Run: headless pygame with SDL's dummy video driver; simulated clock (each Clock.tick advances the game by its frame time, no real sleeping); random seed 0; keys injected as events and as key.get_pressed() state; no mouse input.
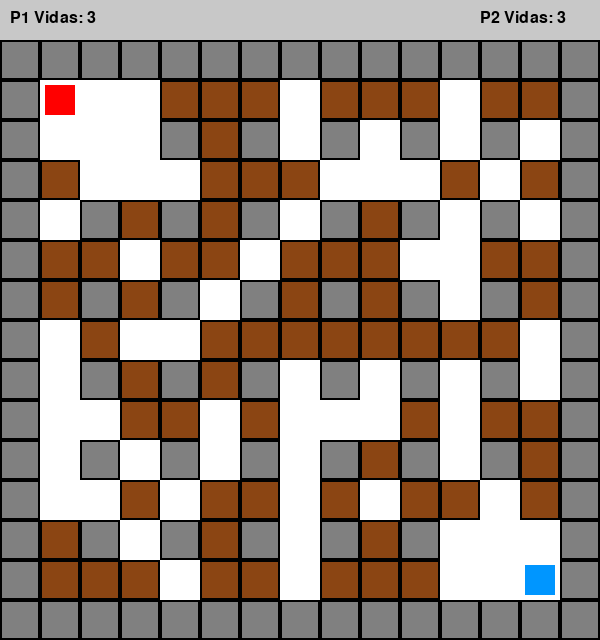
Frame 1 of 4 · flips 1–60 · no input
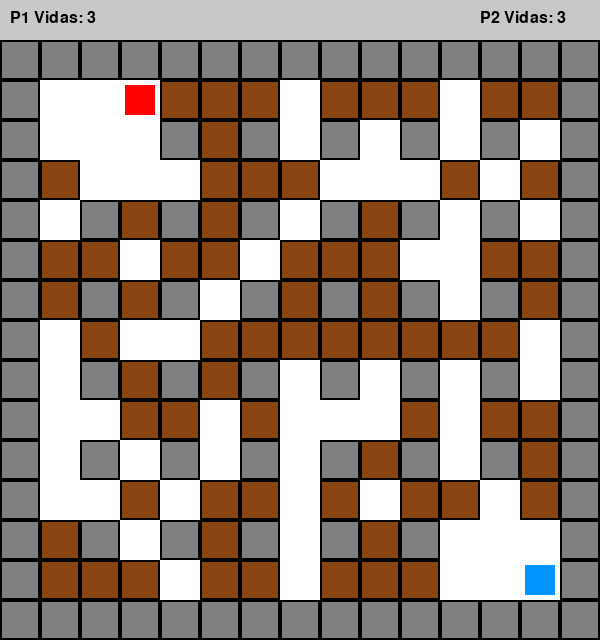
Frame 2 of 4 · flips 61–180 · tapped SPACE, RETURN · held RIGHT (→), D
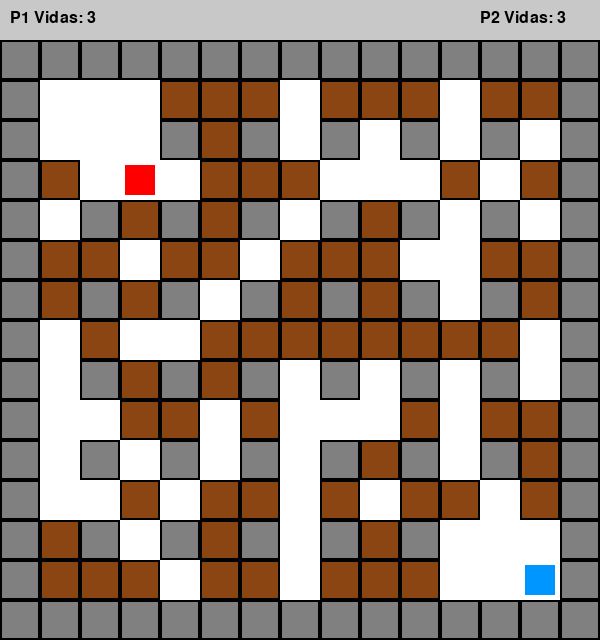
Frame 3 of 4 · flips 181–300 · held DOWN (↓), S
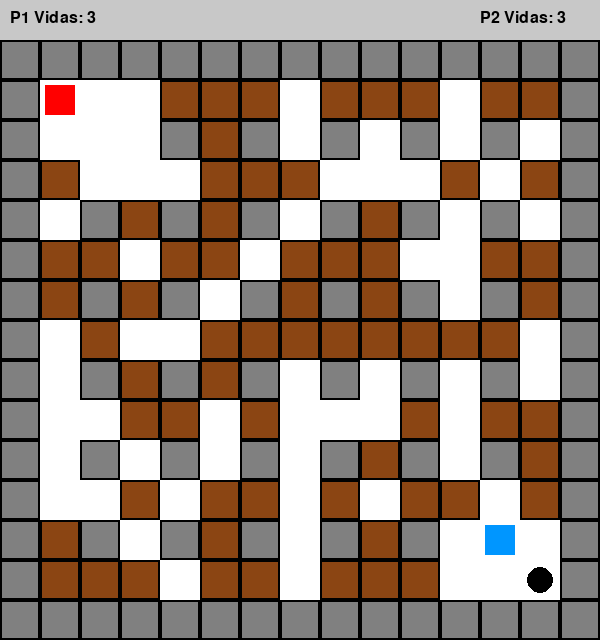
Frame 4 of 4 · flips 301–420 · held LEFT (←), A, UP (↑), W

The pygame program that drew these frames:

import pygame
import sys
import time
import random

# Inicialização
pygame.init()
TILE_SIZE = 40
ROWS, COLS = 15, 15
WIDTH, HEIGHT = COLS * TILE_SIZE, ROWS * TILE_SIZE
HUD_HEIGHT = 40
HEIGHT = ROWS * TILE_SIZE + HUD_HEIGHT
screen = pygame.display.set_mode((WIDTH, HEIGHT))
pygame.display.set_caption("Bomberman Game")
clock = pygame.time.Clock()

# Cores
WHITE = (255, 255, 255)
BLACK = (0, 0, 0)
GRAY = (128, 128, 128)
BROWN = (139, 69, 19)
RED = (255, 0, 0)
ORANGE = (255, 165, 0)
BLUE = (0, 150, 255)
GREEN = (0, 255, 0)

# Gerar mapa simples
def generate_map():
    level = []
    for row in range(ROWS):
        row_data = []
        for col in range(COLS):
            if row == 0 or row == ROWS - 1 or col == 0 or col == COLS - 1:
                row_data.append("W")  # Parede externa
            elif row % 2 == 0 and col % 2 == 0:
                row_data.append("W")  # Parede fixa
            else:
                if random.random() < 0.6:
                    row_data.append("B")  # Parede quebrável
                else:
                    row_data.append(" ")  # Espaço vazio
        level.append("".join(row_data))
    
    # Limpa área inicial dos jogadores
    level[1] = level[1][:1] + "   " + level[1][4:]
    level[2] = level[2][:1] + "   " + level[2][4:]
    level[-2] = level[-2][:-4] + "   " + level[-2][-1:]
    level[-3] = level[-3][:-4] + "   " + level[-3][-1:]
    
    return level

level = generate_map()

# Jogadores
player1 = pygame.Rect(TILE_SIZE + 5, TILE_SIZE + HUD_HEIGHT + 5, TILE_SIZE - 10, TILE_SIZE - 10)
player2 = pygame.Rect((COLS - 2) * TILE_SIZE + 5, (ROWS - 2) * TILE_SIZE + HUD_HEIGHT + 5, TILE_SIZE - 10, TILE_SIZE - 10)

# Variáveis do jogo
bombs = []
explosions = []
vidas1 = 3
vidas2 = 3

def draw_level():
    for y, row in enumerate(level):
        for x, cell in enumerate(row):
            rect = pygame.Rect(x * TILE_SIZE, y * TILE_SIZE + HUD_HEIGHT, TILE_SIZE, TILE_SIZE)
            
            if cell == "W":
                pygame.draw.rect(screen, GRAY, rect)
                pygame.draw.rect(screen, BLACK, rect, 2)
            elif cell == "B":
                pygame.draw.rect(screen, BROWN, rect)
                pygame.draw.rect(screen, BLACK, rect, 2)
            else:
                pygame.draw.rect(screen, WHITE, rect)

def is_wall(pos):
    x, y = pos
    col = x // TILE_SIZE
    row = (y - HUD_HEIGHT) // TILE_SIZE
    try:
        return level[row][col] in ["W", "B"]
    except IndexError:
        return True

def is_bomb(pos):
    x, y = pos
    px = x // TILE_SIZE * TILE_SIZE
    py = (y - HUD_HEIGHT) // TILE_SIZE * TILE_SIZE + HUD_HEIGHT
    for bomb in bombs:
        if bomb["pos"] == (px, py):
            return True
    return False

def break_wall(pos):
    x, y = pos
    col = x // TILE_SIZE
    row = (y - HUD_HEIGHT) // TILE_SIZE
    try:
        if level[row][col] == "B":
            level[row] = level[row][:col] + " " + level[row][col+1:]
            return True
    except IndexError:
        pass
    return False

def mostrar_vencedor(vencedor):
    font = pygame.font.SysFont(None, 60)
    msg = font.render(f"{vencedor} Venceu!", True, BLUE)
    restart_msg = pygame.font.SysFont(None, 30).render("Pressione R para reiniciar", True, BLACK)

    screen.fill(WHITE)
    screen.blit(msg, ((WIDTH - msg.get_width()) // 2, HEIGHT // 2 - 30))
    screen.blit(restart_msg, ((WIDTH - restart_msg.get_width()) // 2, HEIGHT // 2 + 20))
    pygame.display.flip()

    while True:
        for event in pygame.event.get():
            if event.type == pygame.QUIT:
                pygame.quit()
                sys.exit()
            if event.type == pygame.KEYDOWN:
                if event.key == pygame.K_r:
                    return True

# Loop principal
while True:
    screen.fill(WHITE)
    
    # HUD
    pygame.draw.rect(screen, (200, 200, 200), (0, 0, WIDTH, HUD_HEIGHT))
    font = pygame.font.SysFont(None, 24)
    
    # Vidas
    vida1_text = font.render(f"P1 Vidas: {vidas1}", True, BLACK)
    vida2_text = font.render(f"P2 Vidas: {vidas2}", True, BLACK)
    screen.blit(vida1_text, (10, 10))
    screen.blit(vida2_text, (WIDTH - 120, 10))

    draw_level()

    for event in pygame.event.get():
        if event.type == pygame.QUIT:
            pygame.quit()
            sys.exit()
        if event.type == pygame.KEYDOWN:
            # Player 1 bomba (E)
            if event.key == pygame.K_e:
                bx = player1.x // TILE_SIZE * TILE_SIZE
                by = (player1.y - HUD_HEIGHT) // TILE_SIZE * TILE_SIZE + HUD_HEIGHT
                bomb_pos = (bx, by)
                if all(bomb["pos"] != bomb_pos for bomb in bombs):
                    bombs.append({
                        "rect": pygame.Rect(bx, by, TILE_SIZE, TILE_SIZE),
                        "time": time.time(),
                        "pos": bomb_pos
                    })

            # Player 2 bomba (ESPAÇO)
            if event.key == pygame.K_SPACE:
                bx = player2.x // TILE_SIZE * TILE_SIZE
                by = (player2.y - HUD_HEIGHT) // TILE_SIZE * TILE_SIZE + HUD_HEIGHT
                bomb_pos = (bx, by)
                if all(bomb["pos"] != bomb_pos for bomb in bombs):
                    bombs.append({
                        "rect": pygame.Rect(bx, by, TILE_SIZE, TILE_SIZE),
                        "time": time.time(),
                        "pos": bomb_pos
                    })

    # Movimento Player 1 (WASD)
    keys = pygame.key.get_pressed()
    move_x = move_y = 0
    if keys[pygame.K_a]: move_x = -TILE_SIZE
    if keys[pygame.K_d]: move_x = TILE_SIZE
    if keys[pygame.K_w]: move_y = -TILE_SIZE
    if keys[pygame.K_s]: move_y = TILE_SIZE

    new_pos1 = player1.move(move_x, move_y)
    new_center1 = (new_pos1.x + player1.width // 2, new_pos1.y + player1.height // 2)
    if not is_wall(new_center1) and not is_bomb(new_center1):
        player1 = new_pos1

    # Movimento Player 2 (Setas)
    move2_x = move2_y = 0
    if keys[pygame.K_LEFT]: move2_x = -TILE_SIZE
    if keys[pygame.K_RIGHT]: move2_x = TILE_SIZE
    if keys[pygame.K_UP]: move2_y = -TILE_SIZE
    if keys[pygame.K_DOWN]: move2_y = TILE_SIZE

    new_pos2 = player2.move(move2_x, move2_y)
    new_center2 = (new_pos2.x + player2.width // 2, new_pos2.y + player2.height // 2)
    if not is_wall(new_center2) and not is_bomb(new_center2):
        player2 = new_pos2

    # Processar bombas
    for bomb in bombs[:]:
        if time.time() - bomb["time"] > 2:  # Explode após 2 segundos
            bx, by = bomb["pos"]
            directions = [(1, 0), (-1, 0), (0, 1), (0, -1)]

            # Explosão central
            explosions.append({
                "rect": pygame.Rect(bx, by, TILE_SIZE, TILE_SIZE),
                "time": time.time()
            })

            # Explosão nas 4 direções
            for dx, dy in directions:
                nx = bx + dx * TILE_SIZE
                ny = by + dy * TILE_SIZE
                
                if is_wall((nx + TILE_SIZE // 2, ny + TILE_SIZE // 2)):
                    break_wall((nx + TILE_SIZE // 2, ny + TILE_SIZE // 2))
                else:
                    explosions.append({
                        "rect": pygame.Rect(nx, ny, TILE_SIZE, TILE_SIZE),
                        "time": time.time()
                    })

            bombs.remove(bomb)
        else:
            # Desenhar bomba
            pygame.draw.circle(screen, BLACK, bomb["rect"].center, TILE_SIZE // 3)

    # Processar explosões
    for explosion in explosions[:]:
        if time.time() - explosion["time"] > 0.5:
            explosions.remove(explosion)
        else:
            pygame.draw.rect(screen, ORANGE, explosion["rect"])
            
            # Verificar dano nos jogadores
            if explosion["rect"].colliderect(player1):
                vidas1 -= 1
            if explosion["rect"].colliderect(player2):
                vidas2 -= 1

    # Verificar fim de jogo
    if vidas1 <= 0:
        if mostrar_vencedor("Player 2"):
            # Reiniciar jogo
            level = generate_map()
            player1 = pygame.Rect(TILE_SIZE + 5, TILE_SIZE + HUD_HEIGHT + 5, TILE_SIZE - 10, TILE_SIZE - 10)
            player2 = pygame.Rect((COLS - 2) * TILE_SIZE + 5, (ROWS - 2) * TILE_SIZE + HUD_HEIGHT + 5, TILE_SIZE - 10, TILE_SIZE - 10)
            bombs.clear()
            explosions.clear()
            vidas1 = vidas2 = 3
    
    if vidas2 <= 0:
        if mostrar_vencedor("Player 1"):
            # Reiniciar jogo
            level = generate_map()
            player1 = pygame.Rect(TILE_SIZE + 5, TILE_SIZE + HUD_HEIGHT + 5, TILE_SIZE - 10, TILE_SIZE - 10)
            player2 = pygame.Rect((COLS - 2) * TILE_SIZE + 5, (ROWS - 2) * TILE_SIZE + HUD_HEIGHT + 5, TILE_SIZE - 10, TILE_SIZE - 10)
            bombs.clear()
            explosions.clear()
            vidas1 = vidas2 = 3

    # Desenhar jogadores
    pygame.draw.rect(screen, RED, player1)
    pygame.draw.rect(screen, BLUE, player2)
    
    pygame.display.flip()
    clock.tick(10)
